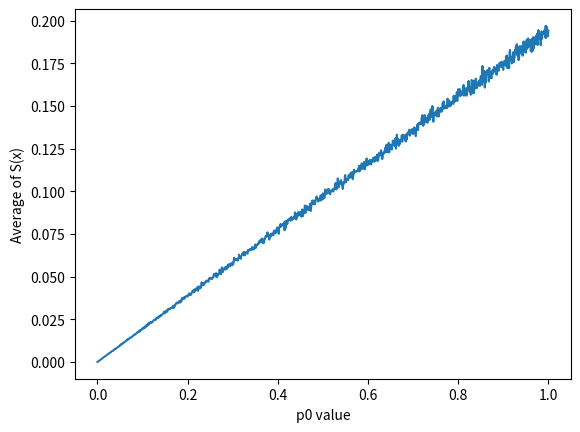

Reproduce this figure in Python.
""" This file approximates the graph of different p0 values vs the average value of S(x), 
where S(x) = p0 / (1+exp(-(x-mu - stnd))), where x is the input movement radius pulled from a normal distribution, mu is the 
mean of that normal distribution, and stnd is the standard deviation."
"""
# imports
import math
import numpy as np
import pandas as pd
import matplotlib.pyplot as plt
# introduce a truncated normal distribution
from scipy.stats import truncnorm

# change when testing a new distribution
mu = 12
sigma = 3


# the S(x) function, given a particular p0 and input age
def S(p0, x):
    return p0/(1+math.exp(-(x-mu-sigma)))

# computes the average of all values in numTrials used as inputs for S(x)
def average(p0, trials):
    sum = 0
    size = len(trials)
    for num in trials:
        output = S(p0, num)
        sum += output
    # return the average
    return sum / size

def main():
    numVals = 1001
    numP0 = np.linspace(0, 1, numVals)
    averages = np.zeros(numVals)
    # the number of generated values for the ages
    numTrials = 10000
    # get all of the average values
    for i, num in enumerate(numP0):
        trials = np.random.normal(mu, sigma, numTrials)
        #trials = np.random.normal(mu, sigma, numTrials)
        averages[i] = average(num, trials)
    
    # create a pandas dataframe
    df = pd.DataFrame({'p0': numP0, 'Average of S(x)':averages})
    df.to_csv("Approx_p0_vs_S(x)avg)_move_r.csv", index=False)

    plt.plot(numP0, averages, label="Average of S(x) function when applied to movement radius")
    plt.xlabel("p0 value")
    plt.ylabel("Average of S(x)")
    plt.show()

if __name__ == '__main__':
    main()
    


